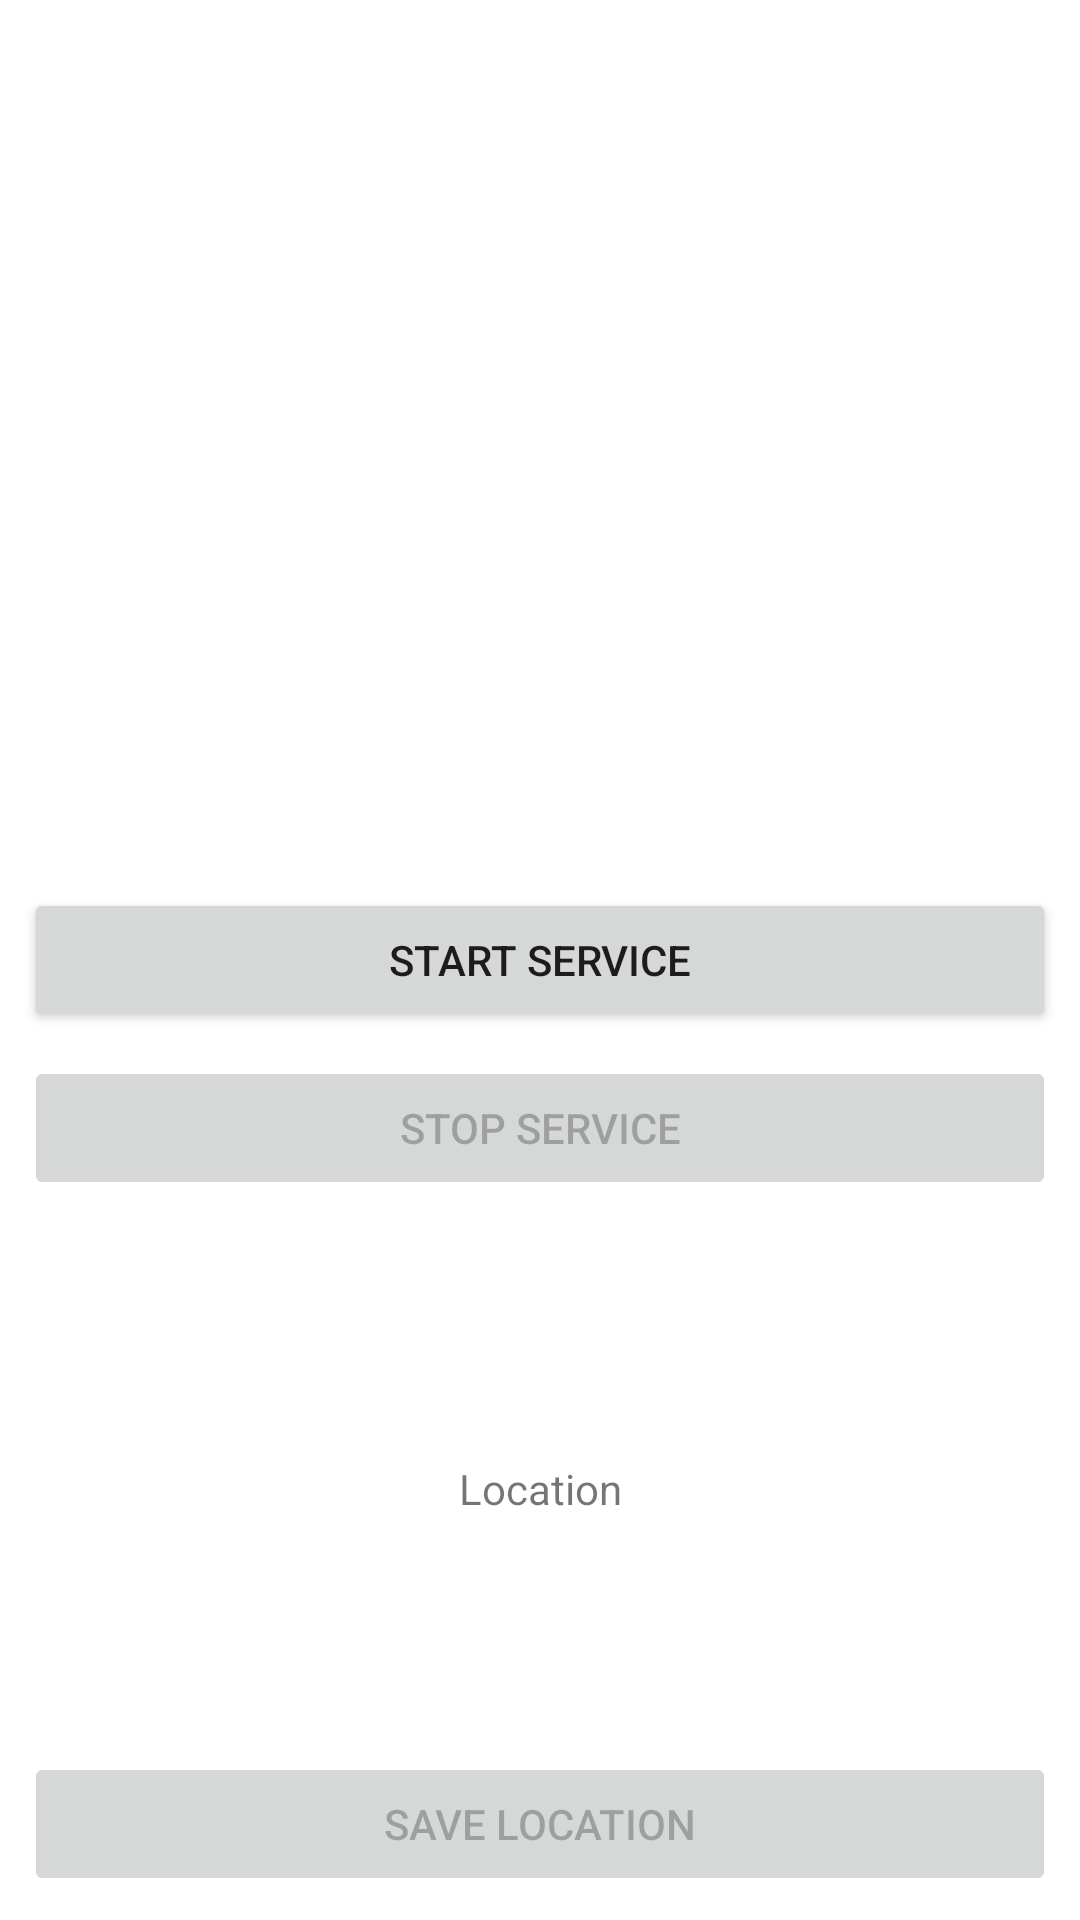

Layout XML and referenced resources for this Android screen:
<!-- AndroidManifest.xml: application theme Theme.TPChallenges -->
<!-- res/layout/fragment_map.xml -->
<?xml version="1.0" encoding="utf-8"?>
<androidx.constraintlayout.widget.ConstraintLayout xmlns:android="http://schemas.android.com/apk/res/android"
    xmlns:tools="http://schemas.android.com/tools"
    android:layout_width="match_parent"
    android:layout_height="match_parent"
    xmlns:app="http://schemas.android.com/apk/res-auto"
    tools:context=".presentation.fragments.MapFragment">

    <Button
        android:id="@+id/btn_start_location_service"
        android:layout_width="match_parent"
        android:layout_height="wrap_content"
        android:layout_margin="8dp"
        app:layout_constraintTop_toTopOf="parent"
        app:layout_constraintStart_toStartOf="parent"
        app:layout_constraintEnd_toEndOf="parent"
        app:layout_constraintBottom_toBottomOf="parent"
        android:text="START SERVICE" />

    <Button
        android:id="@+id/btn_stop_location_service"
        android:layout_width="match_parent"
        android:layout_height="wrap_content"
        android:layout_margin="8dp"
        app:layout_constraintTop_toBottomOf="@id/btn_start_location_service"
        app:layout_constraintStart_toStartOf="parent"
        app:layout_constraintEnd_toEndOf="parent"
        android:enabled="false"
        android:text="STOP SERVICE" />

    <TextView
        android:id="@+id/tv_location"
        android:layout_width="wrap_content"
        android:layout_height="wrap_content"
        android:layout_marginTop="8dp"
        app:layout_constraintTop_toBottomOf="@id/btn_stop_location_service"
        app:layout_constraintStart_toStartOf="parent"
        app:layout_constraintEnd_toEndOf="parent"
        app:layout_constraintBottom_toTopOf="@id/btn_save_location"
        android:text="Location"/>

    <Button
        android:id="@+id/btn_save_location"
        android:layout_width="match_parent"
        android:layout_height="wrap_content"
        android:layout_margin="8dp"
        app:layout_constraintBottom_toBottomOf="parent"
        app:layout_constraintStart_toStartOf="parent"
        app:layout_constraintEnd_toEndOf="parent"
        android:enabled="false"
        android:text="Save location" />

</androidx.constraintlayout.widget.ConstraintLayout>
<!-- resources referenced by this layout -->
<resources>
  <style name="Theme.TPChallenges" parent="Theme.MaterialComponents.DayNight.DarkActionBar">
          
          <item name="colorPrimary">@color/purple_500</item>
          <item name="colorPrimaryVariant">@color/purple_700</item>
          <item name="colorOnPrimary">@color/white</item>
          
          <item name="colorSecondary">@color/teal_200</item>
          <item name="colorSecondaryVariant">@color/teal_700</item>
          <item name="colorOnSecondary">@color/black</item>
          
          <item name="android:statusBarColor">?attr/colorPrimaryVariant</item>
          
      </style>
  <!-- not gathered from this repository: default colours our renderer supplied (Android Studio template values) -->
  <color name="purple_500">#FF6200EE</color>
  <color name="purple_700">#FF3700B3</color>
  <color name="teal_200">#FF03DAC5</color>
  <color name="teal_700">#FF018786</color>
  <color name="black">#FF000000</color>
  <color name="white">#FFFFFFFF</color>
</resources>
